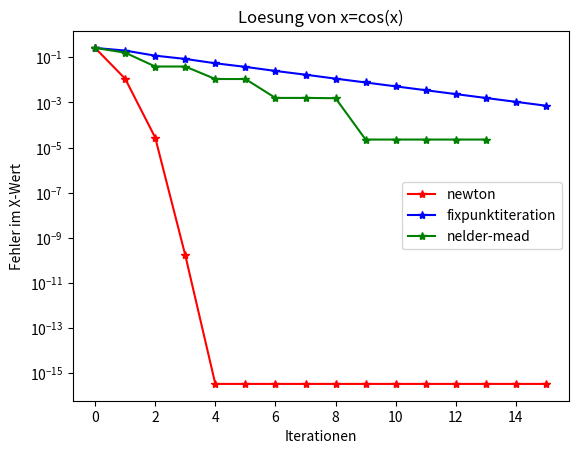

Python code for this plot:
# -*- coding: utf-8 -*-
"""
Created on Tue Sep 30 16:48:45 2014

@author: jschulz1
"""

import numpy as np  # NumPy (multidimensional arrays, linear algebra, ...)
import scipy as sp  # SciPy (signal and image processing library)
import matplotlib as mpl         # Matplotlib (2D/3D plotting library)
from scipy import optimize
import matplotlib.pyplot as plt  # Matplotlib's pyplot: MATLAB-like syntax
from pylab import *              # Matplotlib's pylab interface

def newfix():
    # Programm zur Loesung von x=cos(x)
    xr = 0.739085133215161 # wahre Loesung
    anzit = 15
    xn = zeros(anzit+1)
    xf = zeros(anzit+1)
    xn[0] = 1# Startwert
    xf[0] = 1# Startwert
    for i in range(0,anzit):
        xn[i+1] = xn[i]-(xn[i]-cos(xn[i]))/(1+sin(xn[i])) # Newton
        xf[i+1] = cos(xf[i]) #Fixpunktiteration
    xnlist = abs(xn-xr) # Fehlerliste 
    xflist = abs(xf-xr) # Fehlerliste 
    return xnlist,xflist

sol, dic, _,_,_,xvec = optimize.fmin(lambda x:abs(cos(x)-x), 1, full_output =1, disp =1, retall=1)
xblist = [abs(i[0]-0.739085133215161) for i in xvec]    


xnlist,xflist = newfix()
#Plotausgabe
semilogy(range(0,len(xnlist)),abs(xnlist),'r*-')
semilogy(range(0,len(xflist)),abs(xflist),'b*-')
semilogy(range(0,len(xblist)),xblist,'g*-')
legend(('newton','fixpunktiteration','nelder-mead'))
title('Loesung von x=cos(x)')
xlabel('Iterationen')
ylabel('Fehler im X-Wert')
show()